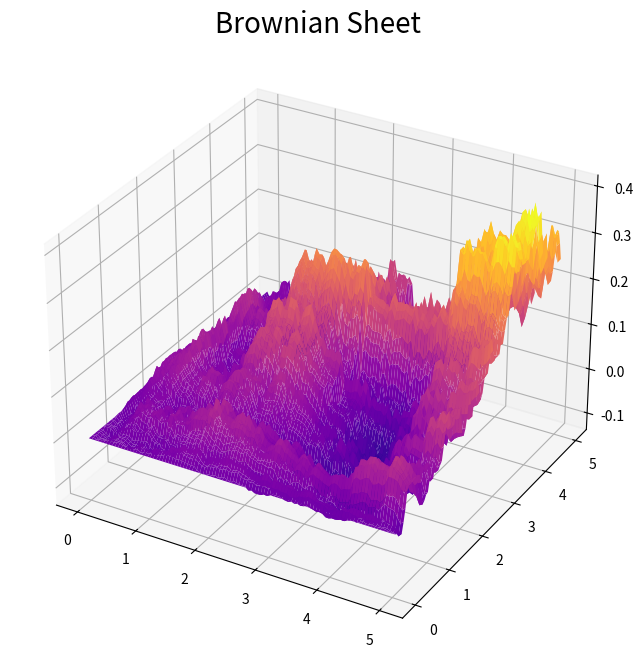
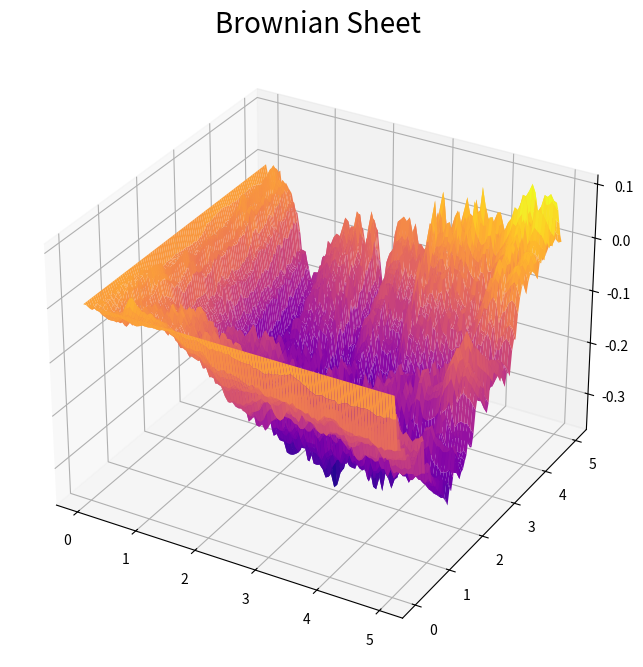
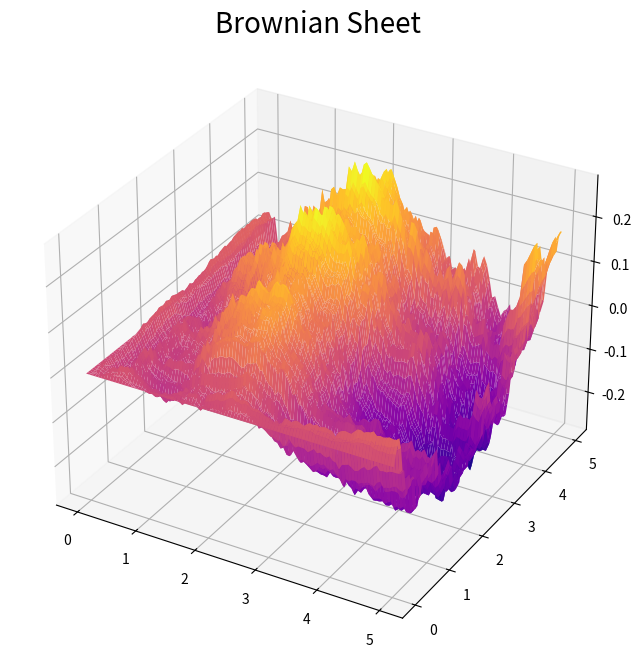
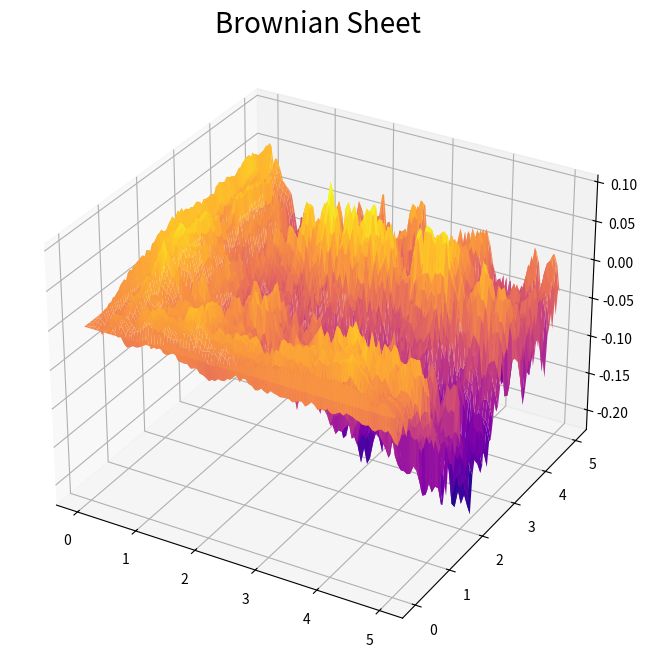
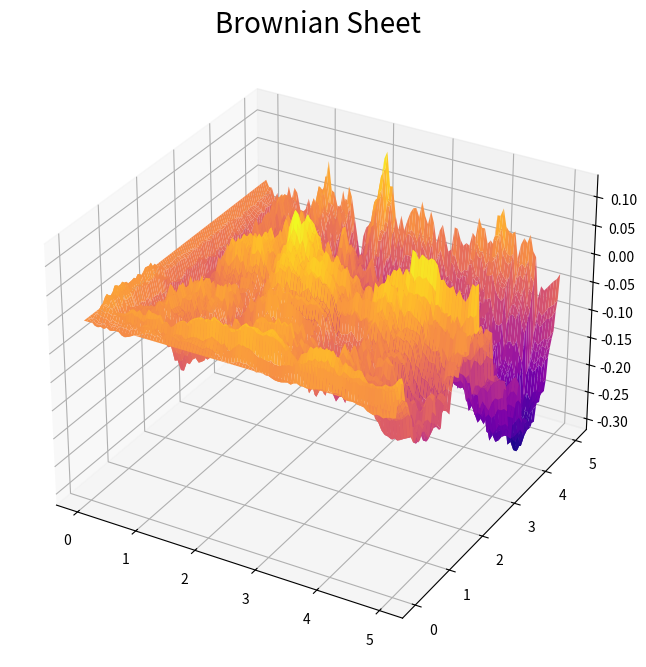
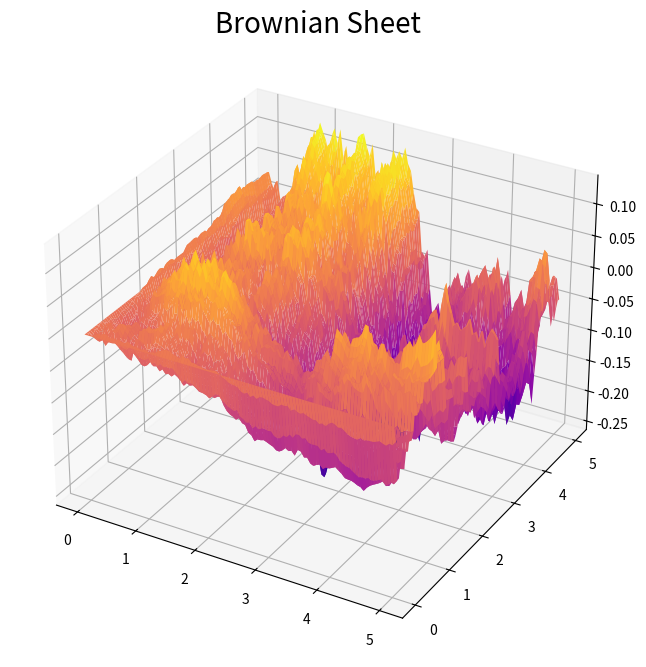
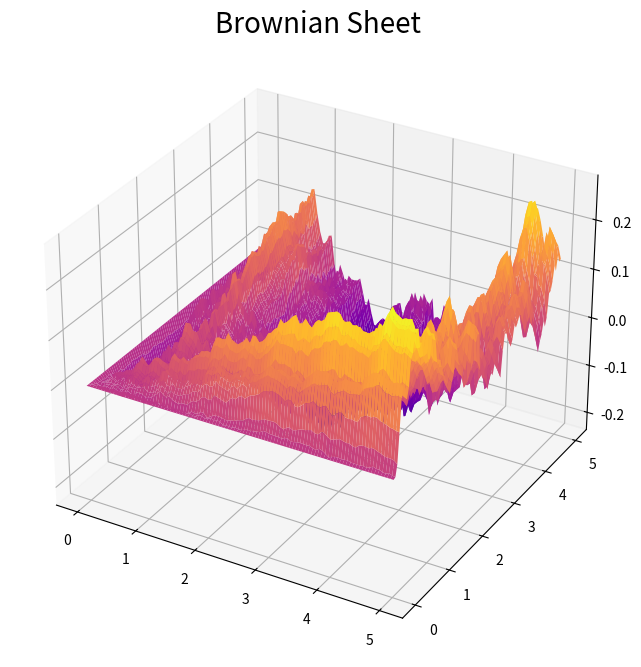
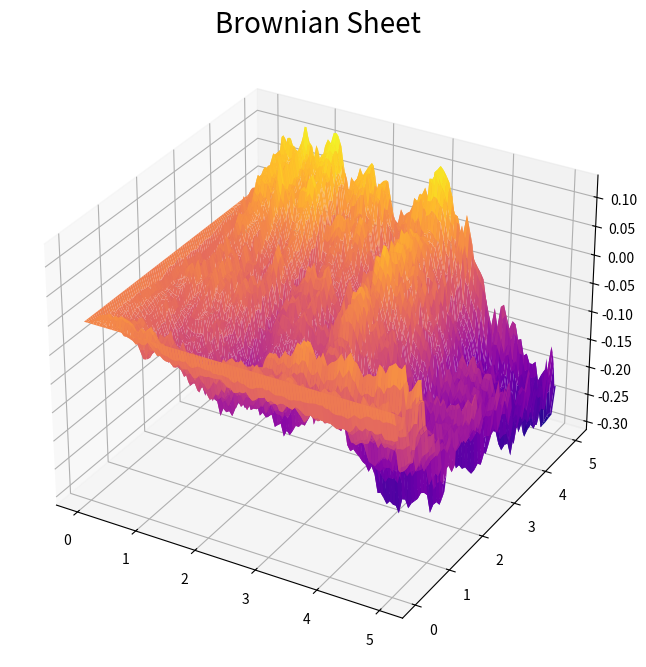
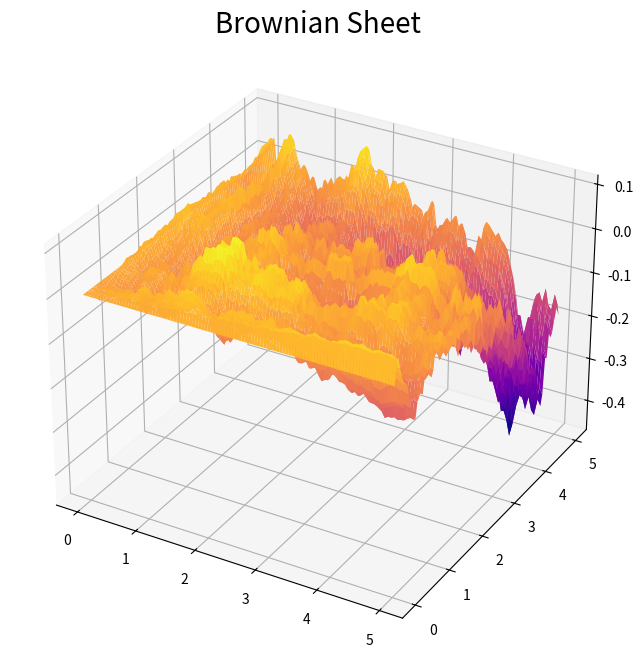
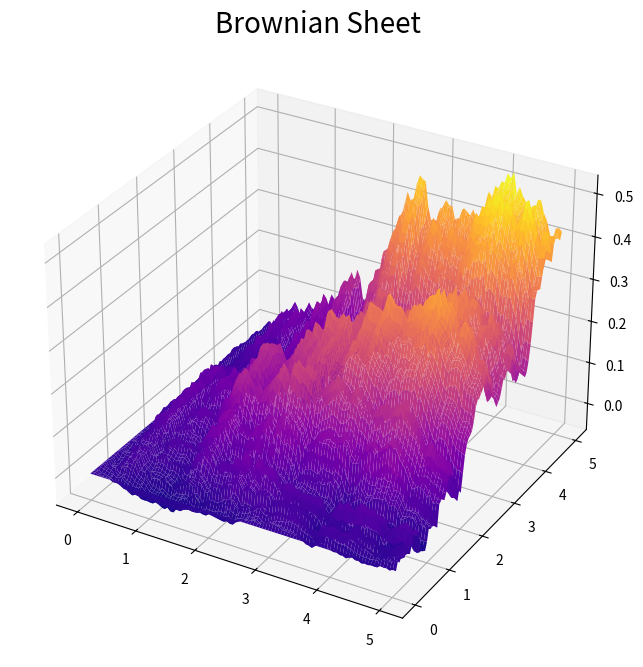
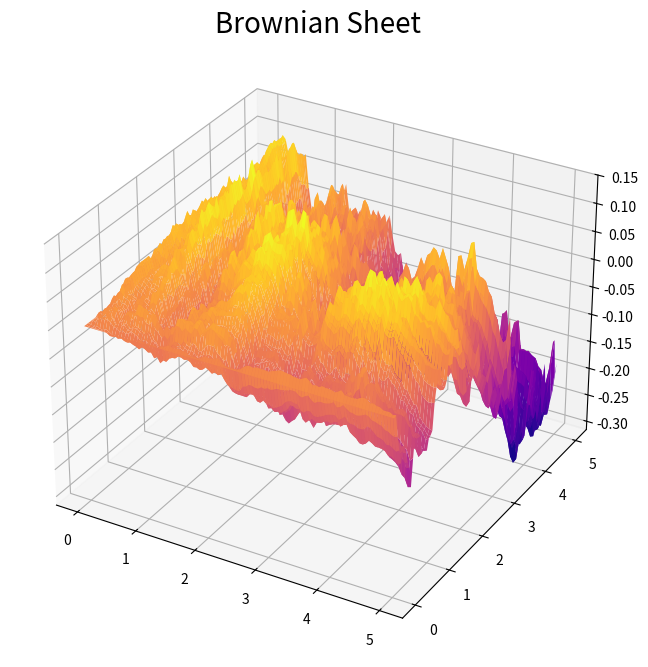
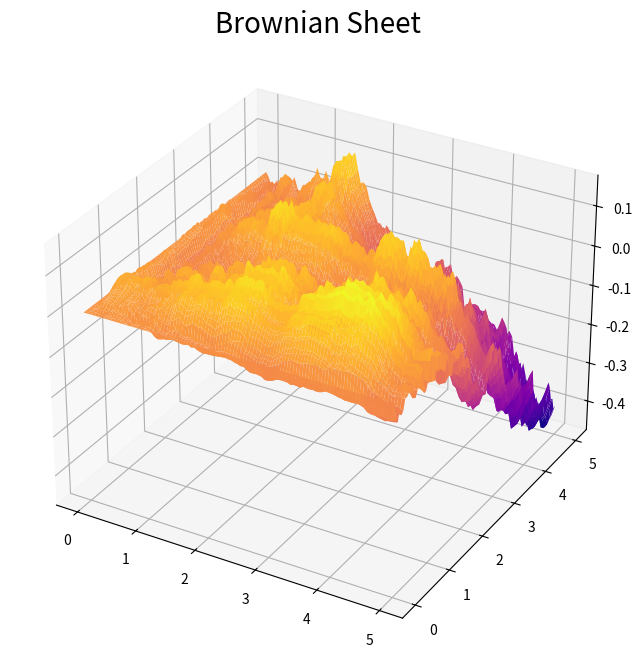
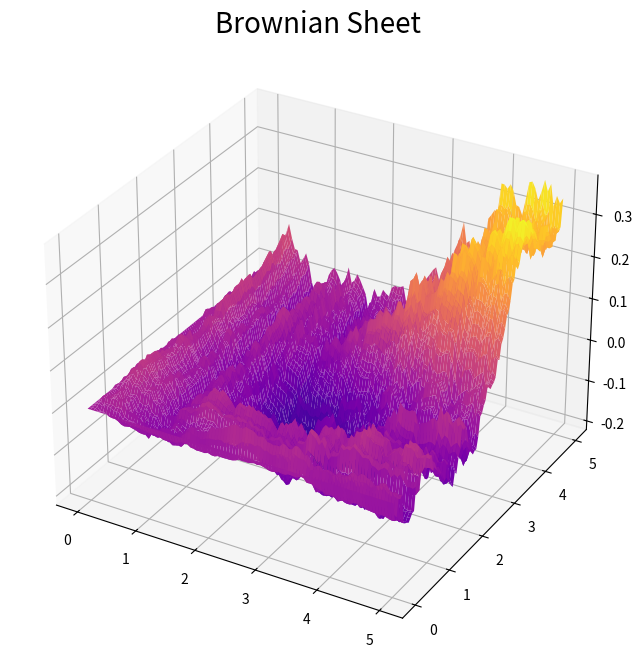
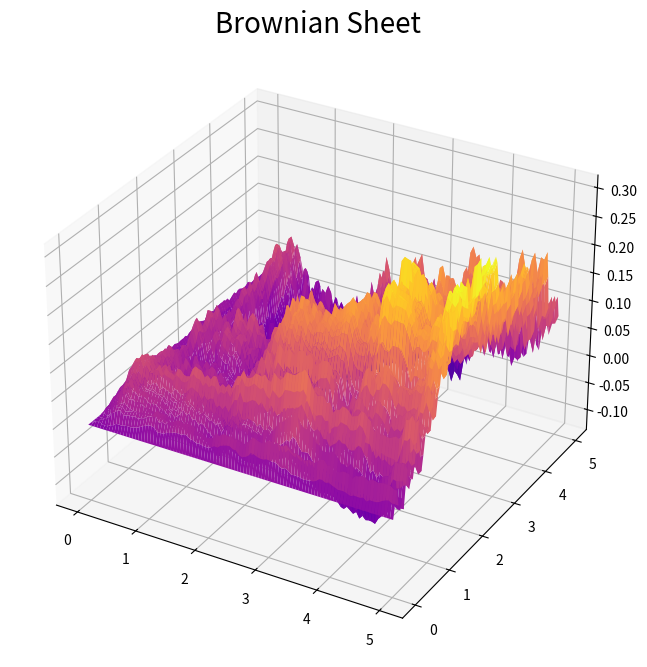
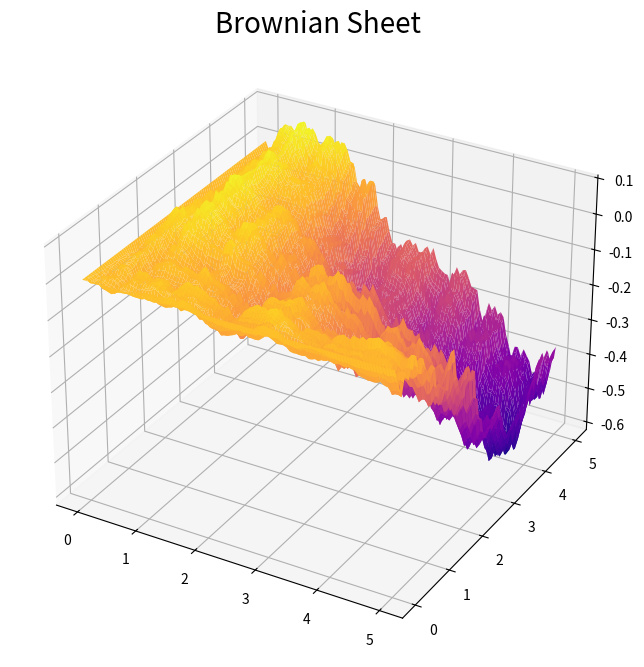
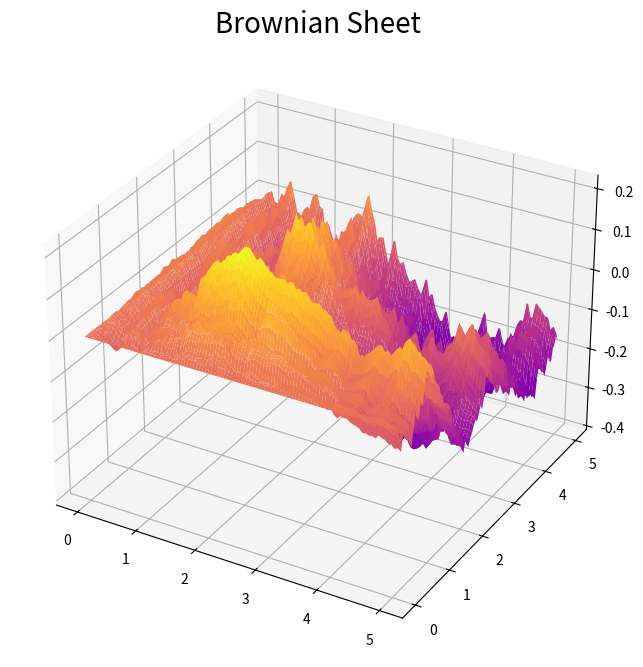

Recreate these plots in Python, in order.
#!/usr/bin/env python3
# -*- coding: utf-8 -*-
"""
    python_simulations.browniansheet_Mult
    ~~~~~~~~~~~~~~~~~~~~~~~~~~~~~~~~~~~~~

    This is a simulation for Brownian Sheet....

    :copyright: (c) 2022 by Nick Eisenberg <nickeisenberg@gmail.com>.
    :license: LICENSE_NAME, see LICENSE for more details.
    :created at Wed 02 Mar 2022 10:55:11 AM CST
"""

# A simulation of a Brownian sheet though multiplication of independent Brownian motions

import numpy as np
import matplotlib.pyplot as plt
# import time
# import math
from mpl_toolkits.mplot3d.axes3d import Axes3D


def BrownianSheet(t, nt, x, nx):
    """TODO: Docstring for BrownianSheet.
    :1: TODO
    :returns: TODO
    """
    delta_t = t / nt
    delta_x = x / nx
    # Create the Brownian sheet noise
    W_tx = np.zeros((nx + 1, nt + 1))
    for x in range(nx):
        for t in range(nt):
            dW = np.random.normal(0, delta_t * delta_x, size=1)
            W_tx[x + 1, t + 1] = W_tx[x, t + 1] + W_tx[x + 1, t] - W_tx[x, t] + dW[0]
    return W_tx


def BrownianSheetMovie():
    # Set the time and space intervals. Choose number of partitions of each.
    # Time
    t = 5
    nt = 100

    # Space
    x = 5
    nx = 100

    # create the time and spatial axis
    t_axis = np.linspace(0.0, t, nt + 1)
    x_axis = np.linspace(0.0, x, nx + 1)

    # Plot the Brownian Sheet
    ts, xs = np.meshgrid(t_axis, x_axis)

    fig = plt.figure(figsize=(8, 8))
    # plt.ion()
    plt.show(block=False)
    for i in range(50):
        # Compute the Brownian Sheet
        ax = fig.add_subplot(111, projection='3d')
        # ax = Axes3D(fig, auto_add_to_figure=False)
        fig.add_axes(ax)
        # ax.set_xlabel('$ 0 \\leq t \\leq {} $'.format(t), fontsize=14)
        # ax.set_ylabel('$0 \\leq x \\leq \\pi$', fontsize=14)
        ax.set_title('Brownian Sheet', fontsize=20)
        W_tx = BrownianSheet(t, nt, x, nx)
        ax.plot_surface(ts, xs, W_tx, rstride=1, cstride=1, cmap='plasma')
        plt.draw()
        plt.pause(0.1)
        plt.clf()
        # time.sleep(1)


def BM():
    # Set the time and space intervals. Choose number of partitions of each.
    # Time
    t = 100
    nt = 2000

    # create the time and spatial axis
    t_axis = np.linspace(0.0, t, nt + 1)
    plt.figure()
    # plt.ion()
    plt.show(block=False)
    for i in range(50):
        plt.title('Standard Brownian motion', fontsize=20)
        dW = np.random.normal(0, t / nt, size=nt)
        BM = np.zeros(nt+1)
        BM[1:nt+1] = np.cumsum(dW)
        plt.plot(t_axis, BM)
    plt.show()


if __name__ == "__main__":
    BrownianSheetMovie()
    # BM()
